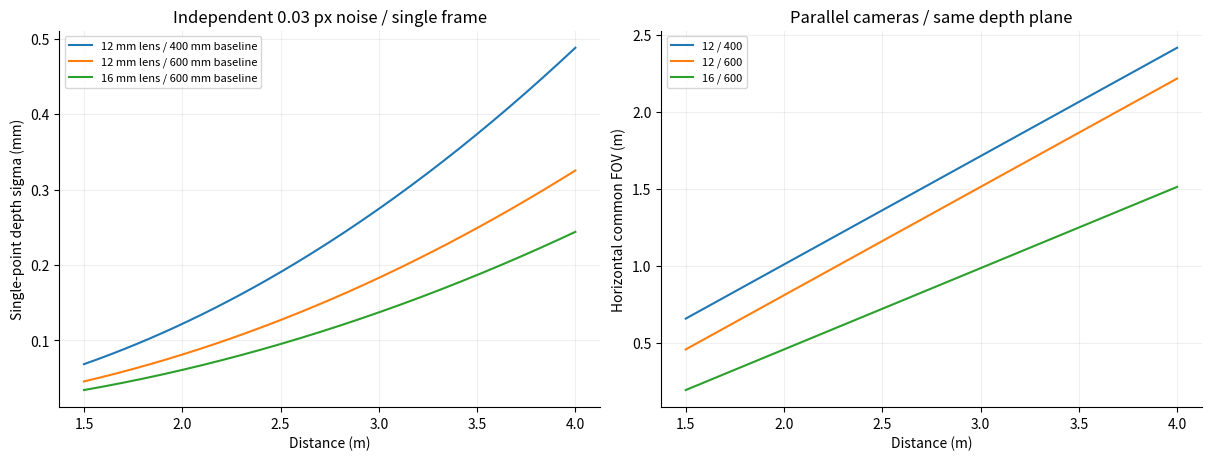
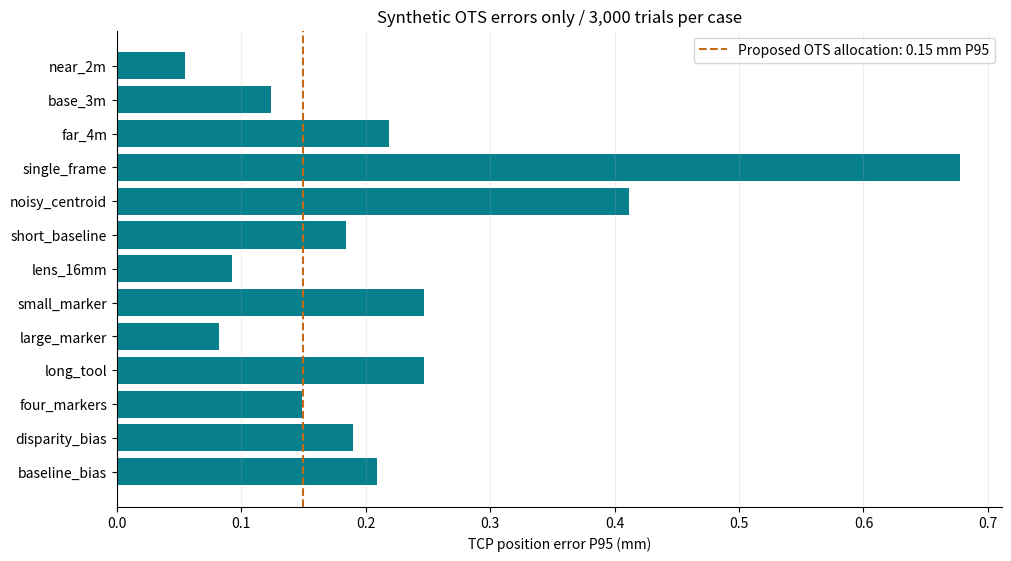
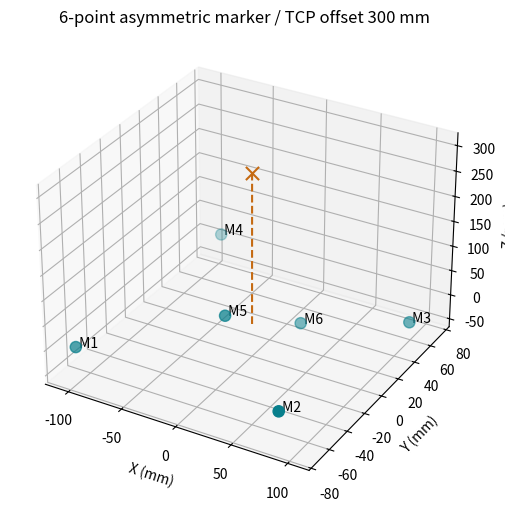

These charts were generated, in order, by the following Python code:
"""OTS design study: synthetic geometry, NOT measured robot accuracy.
Run: python simulate_ots.py --out results
Dependencies: numpy==2.3.5 scipy==1.16.3 matplotlib (see results.json).
All lengths in mm. Camera axes parallel, origin at baseline midpoint.
"""
import argparse
import csv
import json
from pathlib import Path
import numpy as np
import scipy
from scipy.spatial.transform import Rotation
import matplotlib
matplotlib.use('Agg')
import matplotlib.pyplot as plt

SEED = 20260907
N = 3000
# Non-coplanar, asymmetric constellation; recentered at its centroid.
MARKERS = np.array([[-100,-65,0],[90,-70,12],[110,55,-10],[-85,75,18],[0,-20,55],[25,35,-35]],float)
MARKERS -= MARKERS.mean(axis=0)

def fit_pose(model, measured):
    center = measured.mean(axis=1)
    mc = model.mean(axis=0)
    h = np.einsum('mi,nmj->nij', model-mc, measured-center[:,None,:])
    u, _, vt = np.linalg.svd(h)
    v = vt.transpose(0,2,1)
    d = np.ones((len(measured),3)); d[:,2] = np.linalg.det(v @ u.transpose(0,2,1))
    rot = (v*d[:,None,:]) @ u.transpose(0,2,1)
    trans = center - np.einsum('nij,j->ni',rot,mc)
    return rot, trans

def simulate(name, z=3000, focal=12, baseline=600, frames=30,
             sigma=.03, scale=1., tcp=300., visible=6,
             disparity_bias=0., baseline_ppm=0.):
    # Same random poses/noise for controlled comparisons.
    rng=np.random.default_rng(SEED)
    rot=Rotation.from_euler('xyz',rng.uniform(-30,30,(N,3)),degrees=True).as_matrix()
    trans=np.column_stack((rng.uniform(-100,100,N),rng.uniform(-100,100,N),np.full(N,z)))
    model=MARKERS*scale
    points=np.einsum('nij,mj->nmi',rot,model)+trans[:,None,:]
    f=focal/.00345
    left=np.stack((f*(points[:,:,0]+baseline/2)/points[:,:,2],f*points[:,:,1]/points[:,:,2]),axis=-1)
    right=np.stack((f*(points[:,:,0]-baseline/2)/points[:,:,2],f*points[:,:,1]/points[:,:,2]),axis=-1)
    # Field-of-view gate before noise. 10 pixel margin for marker blobs.
    inside=(np.abs(left[:,:,0])<1214)&(np.abs(right[:,:,0])<1214)&(np.abs(left[:,:,1])<1014)&(np.abs(right[:,:,1])<1014)
    left += rng.normal(0,sigma/np.sqrt(frames),left.shape)
    right += rng.normal(0,sigma/np.sqrt(frames),right.shape)
    left[:,:,0] += disparity_bias/2
    right[:,:,0] -= disparity_bias/2
    zz=f*baseline*(1+baseline_ppm*1e-6)/(left[:,:,0]-right[:,:,0])
    measured=np.stack(((left[:,:,0]+right[:,:,0])*zz/(2*f),(left[:,:,1]+right[:,:,1])*zz/(2*f),zz),axis=-1)
    # Prescribed marker deletion models missing observations, not physical ray occlusion.
    ids=np.arange(visible)
    good=inside[:,ids].all(axis=1) if visible>=4 else np.zeros(N,dtype=bool)
    result=dict(case=name,z_mm=z,focal_mm=focal,baseline_mm=baseline,frames=frames,
                sigma_px=sigma,marker_scale=scale,tcp_offset_mm=tcp,visible_markers=visible,
                disparity_bias_px=disparity_bias,baseline_error_ppm=baseline_ppm,
                trials=N,valid=int(good.sum()),valid_percent=float(good.mean()*100))
    if not good.any(): return result
    rr,tt=fit_pose(model[ids],measured[good][:,ids])
    delta=rr @ rot[good].transpose(0,2,1)
    angle=np.degrees(np.arccos(np.clip((np.trace(delta,axis1=1,axis2=2)-1)/2,-1,1)))
    tip=np.array([0,0,tcp])
    e=np.linalg.norm(np.einsum('nij,j->ni',rr-rot[good],tip)+tt-trans[good],axis=1)
    origin=np.linalg.norm(tt-trans[good],axis=1)
    result.update(tcp_rms_mm=float(np.sqrt(np.mean(e**2))),tcp_p95_mm=float(np.percentile(e,95)),
                  tcp_sample_max_mm=float(e.max()),origin_p95_mm=float(np.percentile(origin,95)),
                  angle_p95_deg=float(np.percentile(angle,95)))
    return result

def main(out):
    out.mkdir(parents=True,exist_ok=True)
    # Meaningful numerical checks: noiseless recovery and scalar analytic propagation.
    zero=simulate('zero',sigma=0)
    assert zero['tcp_sample_max_mm']<1e-7
    assert zero['angle_p95_deg']<1e-5
    rng=np.random.default_rng(SEED); f=12/.00345; z=3000.; b=600.
    disparity=f*b/z+rng.normal(0,np.sqrt(2)*.03,200000)
    empirical=np.std(f*b/disparity-z)
    analytic=z*z/(f*b)*np.sqrt(2)*.03
    assert abs(empirical/analytic-1)<.01
    scenarios=[('near_2m',dict(z=2000)),('base_3m',{}),('far_4m',dict(z=4000)),
       ('single_frame',dict(frames=1)),('noisy_centroid',dict(sigma=.1)),
       ('short_baseline',dict(baseline=400)),('lens_16mm',dict(focal=16)),
       ('small_marker',dict(scale=.5)),('large_marker',dict(scale=1.5)),
       ('long_tool',dict(tcp=600)),('four_markers',dict(visible=4)),
       ('three_markers_rejected',dict(visible=3)),
       ('disparity_bias',dict(disparity_bias=.03)),('baseline_bias',dict(baseline_ppm=50))]
    results=[simulate(name,**kw) for name,kw in scenarios]
    (out/'results.json').write_text(json.dumps(dict(seed=SEED,trials_per_case=N,
      versions=dict(numpy=np.__version__,scipy=scipy.__version__,matplotlib=matplotlib.__version__),
      markers_mm=MARKERS.tolist(),checks=dict(noiseless_tcp_max_mm=zero['tcp_sample_max_mm'],
      analytic_depth_sigma_mm=analytic,empirical_depth_sigma_mm=empirical),results=results),indent=2),encoding='utf-8')
    fields=list(dict.fromkeys(k for r in results for k in r))
    with (out/'results.csv').open('w',newline='',encoding='utf-8') as h:
        w=csv.DictWriter(h,fieldnames=fields);w.writeheader();w.writerows(results)
    plt.rcParams.update({'font.size':10,'axes.spines.top':False,'axes.spines.right':False})
    fig,axes=plt.subplots(1,2,figsize=(12,4.5),layout='constrained')
    distances=np.linspace(1500,4000,150)
    for lens,base in [(12,400),(12,600),(16,600)]:
        sig=distances**2/(lens/.00345*base)*np.sqrt(2)*.03
        axes[0].plot(distances/1000,sig,label=f'{lens} mm lens / {base} mm baseline')
        axes[1].plot(distances/1000,np.maximum(0,2448*.00345/lens*distances-base)/1000,label=f'{lens} / {base}')
    axes[0].set(xlabel='Distance (m)',ylabel='Single-point depth sigma (mm)',title='Independent 0.03 px noise / single frame')
    axes[1].set(xlabel='Distance (m)',ylabel='Horizontal common FOV (m)',title='Parallel cameras / same depth plane')
    for a in axes:a.grid(alpha=.2);a.legend(fontsize=8)
    fig.savefig(out/'geometry.png',dpi=160);plt.close(fig)
    valid=[r for r in results if r['valid']]
    fig,ax=plt.subplots(figsize=(10,5.5),layout='constrained')
    ax.barh([r['case'] for r in valid],[r['tcp_p95_mm'] for r in valid],color='#087f8c')
    ax.axvline(.15,color='#c56a12',linestyle='--',label='Proposed OTS allocation: 0.15 mm P95')
    ax.set(xlabel='TCP position error P95 (mm)',title='Synthetic OTS errors only / 3,000 trials per case');ax.invert_yaxis();ax.legend();ax.grid(axis='x',alpha=.2)
    fig.savefig(out/'tcp-sensitivity.png',dpi=160);plt.close(fig)
    fig=plt.figure(figsize=(7,5),layout='constrained');ax=fig.add_subplot(111,projection='3d')
    ax.scatter(*MARKERS.T,s=65,color='#087f8c')
    for i,p in enumerate(MARKERS):ax.text(*p,f' M{i+1}')
    ax.plot([0,0],[0,0],[0,300],'--',color='#c56a12');ax.scatter([0],[0],[300],marker='x',s=90,color='#c56a12')
    ax.set(xlabel='X (mm)',ylabel='Y (mm)',zlabel='Z (mm)',title='6-point asymmetric marker / TCP offset 300 mm')
    fig.savefig(out/'marker.png',dpi=160);plt.close(fig)
    print(json.dumps(results,indent=2))

if __name__=='__main__':
    parser=argparse.ArgumentParser();parser.add_argument('--out',type=Path,default=Path('results'))
    main(parser.parse_args().out)
